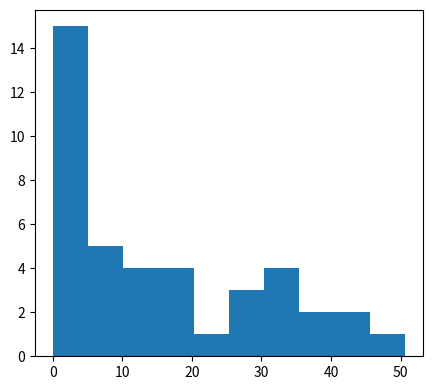

This chart was generated by the following Python code: (Note: this script raises an exception after producing the figure.)
"""
Created on Fri Feb  2 11:18:44 2018
@author: s1687599 (Python 3.6)
Description:
"""

import numpy as np
import matplotlib.mlab as mlab
import matplotlib.pyplot as plt
from matplotlib.ticker import FuncFormatter
import matplotlib.lines as lines

#%%=========================================================================%%#
fig=plt.figure(figsize=(5,4.5))
ax1=plt.subplot(111)

Data=[0.33,3.04,2.06,3.99,15.01,31.35,50.65,42.64,16.96,18.16,12.97,30.96,35.75,27.79,16.15,4.86,2.71,3.30,0,2.38,1.17,2.29,1.30,1.46,4.95,5.38,7.12,26.43,41.97,39.41,29.87,18.83,13.99,13.84,31.34,32.07,20.62,6.13,5.31,6.61,1.90]
MData=np.mean(Data)

n,bins,patches=plt.hist(Data,bins=10,normed=None,edgecolor='black',facecolor='steelblue',alpha=1,zorder=2)

L1 = ax1.add_artist(lines.Line2D((MData,MData),(0,20),linestyle='-',color='darkred',zorder=1))
#T1 = ax1.text(15.44+5,16.5,'Mean percentage intersection\nof linear line (15.44%)',ha='center',rotation=90,fontsize=10,color='darkred')
L2 = ax1.add_artist(lines.Line2D((31.71,31.71),(0,20),linestyle='-',color='darkgreen',zorder=1))
#T2 = ax1.text(31.71+5,17.5,'Percentage intersection of\nmodern drainage divide (31.71%)',ha='center',rotation=90,fontsize=10,color='darkgreen')
L3 = ax1.add_artist(lines.Line2D((50.75,50.75),(0,20),linestyle='-',color='darkgoldenrod',zorder=1))
#T3 = ax1.text(50.65+5,17.5,'Highest percentage intersection of\nlinear line (50.65%)',ha='center',rotation=90,fontsize=10,color='darkgoldenrod')

darkred_line=lines.Line2D([],[],color='darkred',markersize=15,label='Mean percentage\nintersection of\nlinear line (15.44%)')
darkgreen_line=lines.Line2D([],[],color='darkgreen',markersize=15, label='Percentage intersection\nof modern drainage\ndivide (31.71%)')
darkgoldenrod_line=lines.Line2D([],[],color='darkgoldenrod',markersize=15, label='Highest percentage\nintersection of\nlinear line (50.65%)')

leg1=plt.legend(handles=[darkred_line,darkgreen_line,darkgoldenrod_line],loc=1,bbox_to_anchor=(0.985,0.985),facecolor=(0.773,0.898,0.961),fancybox=True,edgecolor=(0,0,0,1),fontsize=8)

ax1.axis([0,100,0,16])
ax1.set_xlabel('Percentage intersection with massifs (%)')
ax1.set_ylabel('Frequency')

ax1.yaxis.grid(which='major',linestyle='--',color='k',alpha=0.5,zorder=0)
ax1.xaxis.grid(which='major',linestyle='--',color='k',alpha=0.5,zorder=0)